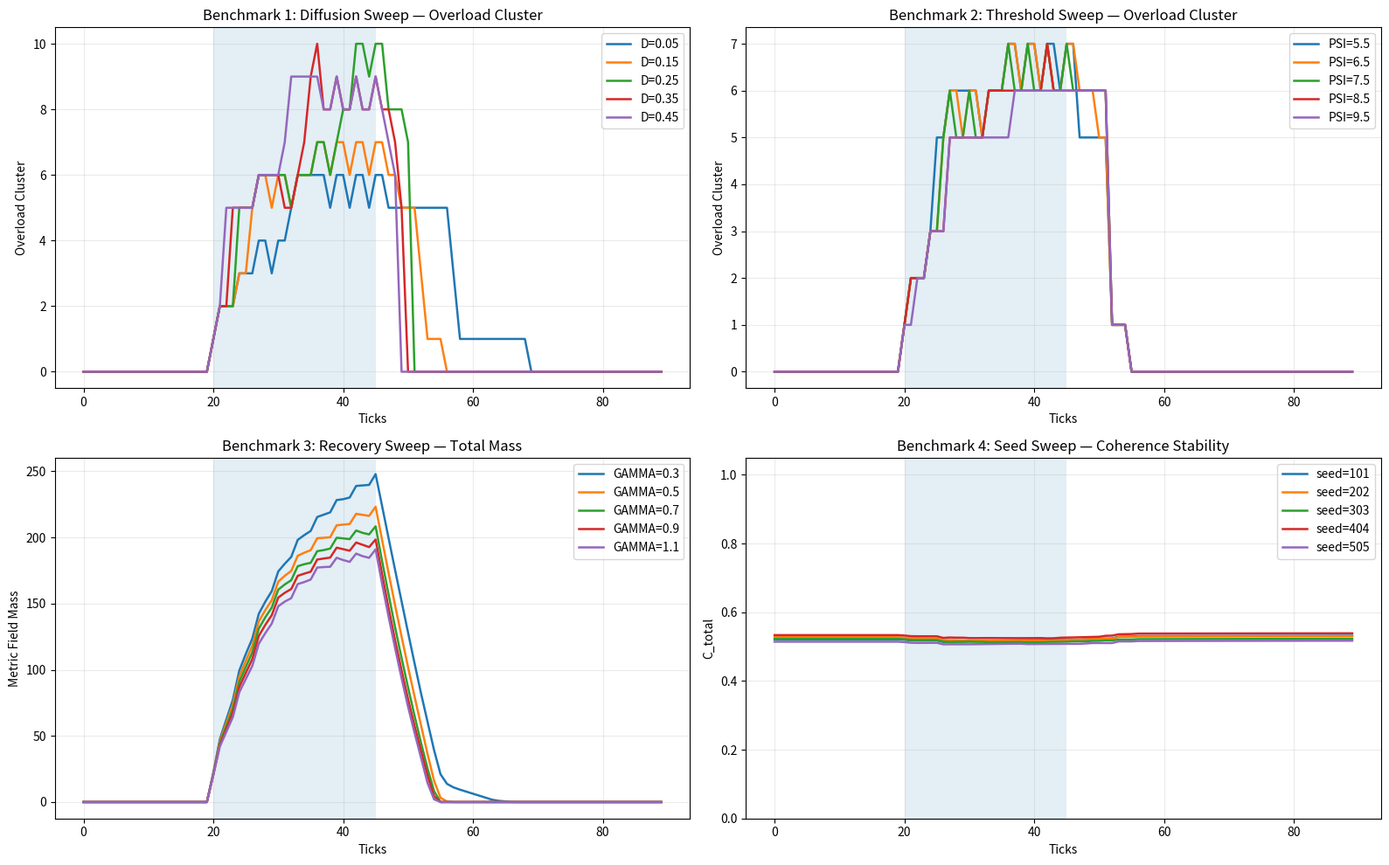

The matplotlib source for this figure:
#!/usr/bin/env python3
# -*- coding: utf-8 -*-

"""
BIT-X16.1 Benchmark Suite v0.2
Adaptive Shock Redistribution Runtime

Purpose:
- Validate X16.1 runtime behavior through parameter sweeps.
- Benchmark shock handling, overload cluster size, recovery, and coherence stability.

Outputs:
- x16_benchmark_summary.csv
- x16_benchmark_timeseries.csv
- x16_benchmark_suite_v02.png
"""

import csv
import math
import numpy as np
import matplotlib.pyplot as plt


# ============================================================
# 1. BASE CONFIG
# ============================================================

BASE_CONFIG = {
    "seed": 2026,
    "grid_size": 16,
    "ticks": 90,

    "shock_tick": 20,
    "shock_end": 45,
    "shock_center": (8, 8),
    "shock_amount": 24.0,

    "j_critical": 6.0,
    "n_base": 2.0,
    "n_max": 120.0,

    "diffusion_base": 0.16,
    "recovery_rate": 0.50,
    "mitosis_rate": 1.65,
    "process_rate": 0.035,
    "overhead_rate": 0.045,
}


# ============================================================
# 2. HELPER FUNCTIONS
# ============================================================

def order_parameter(field):
    s = np.sum(np.sin(field))
    c = np.sum(np.cos(field))
    return math.sqrt(s * s + c * c) / field.size


def neighbors4(x, y, grid_size):
    for dx, dy in [(-1, 0), (1, 0), (0, -1), (0, 1)]:
        nx, ny = x + dx, y + dy
        if 0 <= nx < grid_size and 0 <= ny < grid_size:
            yield nx, ny


def topology_zone(x, y, center):
    dx = x - center[0]
    dy = y - center[1]
    angle = math.atan2(dy, dx)
    if angle < 0:
        angle += 2 * math.pi
    return int(angle / (math.pi / 4)) % 8


def topology_params(zone):
    """
    8-zone topology behavior.
    This is only spatial partitioning for routing behavior.
    """
    if zone in [0, 4]:
        # Expansion zones
        return 1.35, 0.95, 1.35
    if zone in [1, 5]:
        # Damping zones
        return 0.75, 1.55, 0.85
    # Balanced zones
    return 1.00, 1.10, 1.00


def volume_coherence(j_field, j_critical):
    overloaded = np.sum(j_field > j_critical)
    return 1.0 - overloaded / j_field.size


def mitosis_coherence(n_field, n_base, n_max):
    excess_agents = np.sum(np.maximum(0.0, n_field - n_base))
    max_excess = n_field.size * (n_max - n_base)
    if max_excess <= 0:
        return 1.0
    return 1.0 - min(1.0, excess_agents / max_excess)


def total_coherence(c_phase, c_align, c_volume, c_mitosis):
    return 0.25 * c_phase + 0.25 * c_align + 0.30 * c_volume + 0.20 * c_mitosis


# ============================================================
# 3. SINGLE SIMULATION
# ============================================================

def run_x16_sim(config, label="run"):
    seed = config["seed"]
    np.random.seed(seed)

    grid_size = config["grid_size"]
    ticks = config["ticks"]

    shock_tick = config["shock_tick"]
    shock_end = config["shock_end"]
    shock_center = config["shock_center"]
    shock_amount = config["shock_amount"]

    j_critical = config["j_critical"]
    n_base = config["n_base"]
    n_max = config["n_max"]

    diffusion_base = config["diffusion_base"]
    recovery_rate = config["recovery_rate"]
    mitosis_rate = config["mitosis_rate"]
    process_rate = config["process_rate"]
    overhead_rate = config["overhead_rate"]

    j = np.zeros((grid_size, grid_size), dtype=float)
    n = np.ones((grid_size, grid_size), dtype=float) * n_base

    phase = np.random.uniform(-np.pi, np.pi, (grid_size, grid_size))
    align = np.random.uniform(-np.pi, np.pi, (grid_size, grid_size))

    center = np.array([(grid_size - 1) / 2.0, (grid_size - 1) / 2.0])

    ts = []

    for tick in range(ticks):

        # Main burst window
        if shock_tick <= tick <= shock_end:
            sx, sy = shock_center
            j[sx, sy] += shock_amount

            # Secondary random impacts around center
            if tick % 3 == 0:
                rx = np.random.randint(max(0, sx - 3), min(grid_size, sx + 4))
                ry = np.random.randint(max(0, sy - 3), min(grid_size, sy + 4))
                j[rx, ry] += shock_amount * 0.35

        c_phase = order_parameter(phase)
        c_align = order_parameter(align)
        c_volume = volume_coherence(j, j_critical)
        c_mitosis = mitosis_coherence(n, n_base, n_max)
        c_total = total_coherence(c_phase, c_align, c_volume, c_mitosis)

        next_j = j.copy()
        next_n = n.copy()
        next_phase = phase.copy()
        next_align = align.copy()

        for x in range(grid_size):
            for y in range(grid_size):
                current_j = j[x, y]
                current_n = n[x, y]
                zone = topology_zone(x, y, center)
                diffusion_mult, processing_mult, mitosis_mult = topology_params(zone)

                if current_j > 0.05:

                    # Agent multiplication / dynamic scaling
                    if current_j > j_critical:
                        excess = current_j - j_critical
                        target_agents = n_base + mitosis_rate * mitosis_mult * (excess ** 1.45)
                        next_n[x, y] = min(n_max, max(current_n, target_agents))

                    overhead = 1.0 + overhead_rate * math.log(current_n + 1.0)

                    processing_power = (
                        current_n
                        * process_rate
                        * processing_mult
                        * (0.70 + c_total)
                        / overhead
                    )

                    next_j[x, y] = max(0.0, next_j[x, y] - processing_power)

                    # Coupling: phase and alignment
                    p_glue = 0.0
                    a_glue = 0.0
                    count = 0

                    for nx, ny in neighbors4(x, y, grid_size):
                        p_glue += math.sin(phase[nx, ny] - phase[x, y])
                        a_glue += math.sin(align[nx, ny] - align[x, y])
                        count += 1

                    if count > 0:
                        next_phase[x, y] += 0.06 * p_glue
                        next_align[x, y] += 0.05 * a_glue

                    # Diffusion / redistribution
                    if current_j > j_critical:
                        excess = max(0.0, current_j - j_critical)
                        spread_amount = excess * diffusion_base * diffusion_mult

                        next_j[x, y] = max(0.0, next_j[x, y] - spread_amount)

                        neigh = list(neighbors4(x, y, grid_size))
                        if neigh:
                            share = spread_amount / len(neigh)
                            for nx, ny in neigh:
                                next_j[nx, ny] += share

                else:
                    # Agent deprovisioning
                    if current_n > n_base:
                        next_n[x, y] = max(n_base, current_n - 0.65)

        # Natural recovery
        next_j = np.maximum(0.0, next_j - recovery_rate)

        j = next_j
        n = next_n
        phase = next_phase
        align = next_align

        total_mass = float(np.sum(j))
        peak_stress = float(np.max(j))
        overload_cluster = int(np.sum(j > j_critical))
        peak_agents = float(np.max(n))

        ts.append({
            "label": label,
            "tick": tick,
            "total_mass": total_mass,
            "peak_stress": peak_stress,
            "overload_cluster": overload_cluster,
            "peak_agents": peak_agents,
            "c_phase": c_phase,
            "c_align": c_align,
            "c_volume": c_volume,
            "c_mitosis": c_mitosis,
            "c_total": c_total,
        })

    # Summary metrics
    recovery_time = None
    for row in ts:
        if row["tick"] > shock_end and row["peak_stress"] <= j_critical:
            recovery_time = row["tick"] - shock_end
            break

    if recovery_time is None:
        recovery_time = ticks - shock_end

    summary = {
        "label": label,
        "seed": seed,
        "diffusion_base": diffusion_base,
        "j_critical": j_critical,
        "recovery_rate": recovery_rate,
        "max_total_mass": max(r["total_mass"] for r in ts),
        "max_peak_stress": max(r["peak_stress"] for r in ts),
        "max_overload_cluster": max(r["overload_cluster"] for r in ts),
        "max_peak_agents": max(r["peak_agents"] for r in ts),
        "min_c_total": min(r["c_total"] for r in ts),
        "final_c_total": ts[-1]["c_total"],
        "recovery_time_after_burst": recovery_time,
    }

    return ts, summary


# ============================================================
# 4. BENCHMARK SUITE
# ============================================================

all_ts = []
all_summary = []

# Benchmark 1: Diffusion sweep
for d in [0.05, 0.15, 0.25, 0.35, 0.45]:
    cfg = dict(BASE_CONFIG)
    cfg["diffusion_base"] = d
    label = f"diffusion_D={d}"
    ts, summary = run_x16_sim(cfg, label)
    all_ts.extend(ts)
    all_summary.append(summary)

# Benchmark 2: Threshold sweep
for psi in [5.5, 6.5, 7.5, 8.5, 9.5]:
    cfg = dict(BASE_CONFIG)
    cfg["j_critical"] = psi
    label = f"threshold_PSI={psi}"
    ts, summary = run_x16_sim(cfg, label)
    all_ts.extend(ts)
    all_summary.append(summary)

# Benchmark 3: Recovery sweep
for gamma in [0.3, 0.5, 0.7, 0.9, 1.1]:
    cfg = dict(BASE_CONFIG)
    cfg["recovery_rate"] = gamma
    label = f"recovery_GAMMA={gamma}"
    ts, summary = run_x16_sim(cfg, label)
    all_ts.extend(ts)
    all_summary.append(summary)

# Benchmark 4: Seed sweep
for seed in [101, 202, 303, 404, 505]:
    cfg = dict(BASE_CONFIG)
    cfg["seed"] = seed
    label = f"seed={seed}"
    ts, summary = run_x16_sim(cfg, label)
    all_ts.extend(ts)
    all_summary.append(summary)


# ============================================================
# 5. EXPORT CSV
# ============================================================

summary_csv = "x16_benchmark_summary.csv"
timeseries_csv = "x16_benchmark_timeseries.csv"

with open(summary_csv, "w", newline="", encoding="utf-8") as f:
    writer = csv.DictWriter(f, fieldnames=list(all_summary[0].keys()))
    writer.writeheader()
    writer.writerows(all_summary)

with open(timeseries_csv, "w", newline="", encoding="utf-8") as f:
    writer = csv.DictWriter(f, fieldnames=list(all_ts[0].keys()))
    writer.writeheader()
    writer.writerows(all_ts)

print(f"Exported: {summary_csv}")
print(f"Exported: {timeseries_csv}")


# ============================================================
# 6. PLOT HELPERS
# ============================================================

def get_series(label, key):
    rows = [r for r in all_ts if r["label"] == label]
    rows = sorted(rows, key=lambda x: x["tick"])
    return [r["tick"] for r in rows], [r[key] for r in rows]


# ============================================================
# 7. BENCHMARK PLOTS
# ============================================================

plt.figure(figsize=(16, 10))

# Plot A: Diffusion sweep
plt.subplot(2, 2, 1)
for d in [0.05, 0.15, 0.25, 0.35, 0.45]:
    label = f"diffusion_D={d}"
    x, y = get_series(label, "overload_cluster")
    plt.plot(x, y, linewidth=1.8, label=f"D={d}")
plt.axvspan(BASE_CONFIG["shock_tick"], BASE_CONFIG["shock_end"], alpha=0.12)
plt.title("Benchmark 1: Diffusion Sweep — Overload Cluster")
plt.xlabel("Ticks")
plt.ylabel("Overload Cluster")
plt.legend()
plt.grid(True, alpha=0.25)

# Plot B: Threshold sweep
plt.subplot(2, 2, 2)
for psi in [5.5, 6.5, 7.5, 8.5, 9.5]:
    label = f"threshold_PSI={psi}"
    x, y = get_series(label, "overload_cluster")
    plt.plot(x, y, linewidth=1.8, label=f"PSI={psi}")
plt.axvspan(BASE_CONFIG["shock_tick"], BASE_CONFIG["shock_end"], alpha=0.12)
plt.title("Benchmark 2: Threshold Sweep — Overload Cluster")
plt.xlabel("Ticks")
plt.ylabel("Overload Cluster")
plt.legend()
plt.grid(True, alpha=0.25)

# Plot C: Recovery sweep
plt.subplot(2, 2, 3)
for gamma in [0.3, 0.5, 0.7, 0.9, 1.1]:
    label = f"recovery_GAMMA={gamma}"
    x, y = get_series(label, "total_mass")
    plt.plot(x, y, linewidth=1.8, label=f"GAMMA={gamma}")
plt.axvspan(BASE_CONFIG["shock_tick"], BASE_CONFIG["shock_end"], alpha=0.12)
plt.title("Benchmark 3: Recovery Sweep — Total Mass")
plt.xlabel("Ticks")
plt.ylabel("Metric Field Mass")
plt.legend()
plt.grid(True, alpha=0.25)

# Plot D: Seed sweep
plt.subplot(2, 2, 4)
for seed in [101, 202, 303, 404, 505]:
    label = f"seed={seed}"
    x, y = get_series(label, "c_total")
    plt.plot(x, y, linewidth=1.8, label=f"seed={seed}")
plt.axvspan(BASE_CONFIG["shock_tick"], BASE_CONFIG["shock_end"], alpha=0.12)
plt.title("Benchmark 4: Seed Sweep — Coherence Stability")
plt.xlabel("Ticks")
plt.ylabel("C_total")
plt.ylim(0, 1.05)
plt.legend()
plt.grid(True, alpha=0.25)

plt.tight_layout()
plot_name = "x16_benchmark_suite_v02.png"
plt.savefig(plot_name, dpi=180)
print(f"Exported: {plot_name}")

plt.show()


# ============================================================
# 8. PRINT SUMMARY
# ============================================================

print("\n=== BIT-X16.1 Benchmark Suite v0.2 Summary ===")
for row in all_summary:
    print(
        f"{row['label']} | "
        f"max_cluster={row['max_overload_cluster']} | "
        f"max_peak={row['max_peak_stress']:.2f} | "
        f"recovery={row['recovery_time_after_burst']} | "
        f"min_C={row['min_c_total']:.3f}"
    )

print("\nDone.")
